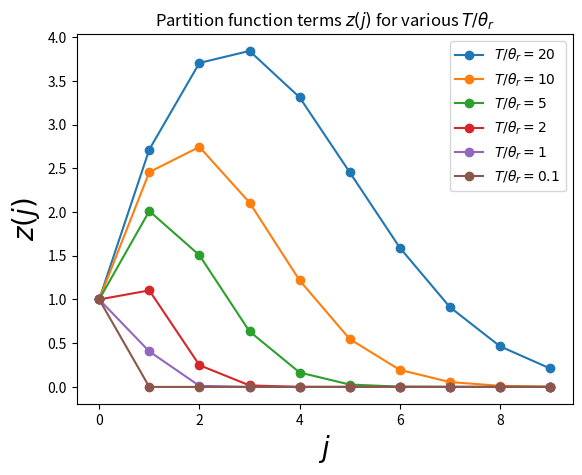

Write the Python code that produced this figure.
'''
Function to plot the different z(j) terms in the partition function
The partition function is a sum of all such terms
Problem e.
z(j) = (2j + 1)*exp(-j*(j+1)*theta_r/T)
'''

import numpy as np 
from matplotlib import pyplot as plt

j = np.arange(0,10)

def partitionTerm(j, theta_prime): # theta_prime is theta_r/T
	return (2*j + 1)*np.exp(-j*(j+1)*theta_prime)

z_j1 = partitionTerm(j,0.05) 	# T/theta_r = 20
z_j2 = partitionTerm(j,0.1) 	# T/theta_r = 10
z_j3 = partitionTerm(j,0.2)    	# T/theta_r = 5
z_j4 = partitionTerm(j,0.5)    	# T/theta_r = 2
z_j5 = partitionTerm(j,1)   	# T/theta_r = 1
z_j6 = partitionTerm(j,10)   	# T/theta_r = 0.1 

plt.plot(j, z_j1, '-o',  label=r'$T/\theta_r = 20$')
plt.plot(j, z_j2, '-o',  label=r'$T/\theta_r = 10$')
plt.plot(j, z_j3, '-o',  label=r'$T/\theta_r = 5$')
plt.plot(j, z_j4, '-o',  label=r'$T/\theta_r = 2$')
plt.plot(j, z_j5, '-o',  label=r'$T/\theta_r = 1$')
plt.plot(j, z_j6, '-o',  label=r'$T/\theta_r = 0.1$')

plt.title(r'Partition function terms $z(j)$ for various $T/\theta_r$')
plt.xlabel(r'$j$', fontsize=20)
plt.ylabel(r'$z(j)$', fontsize=20)
plt.legend()

plt.show()